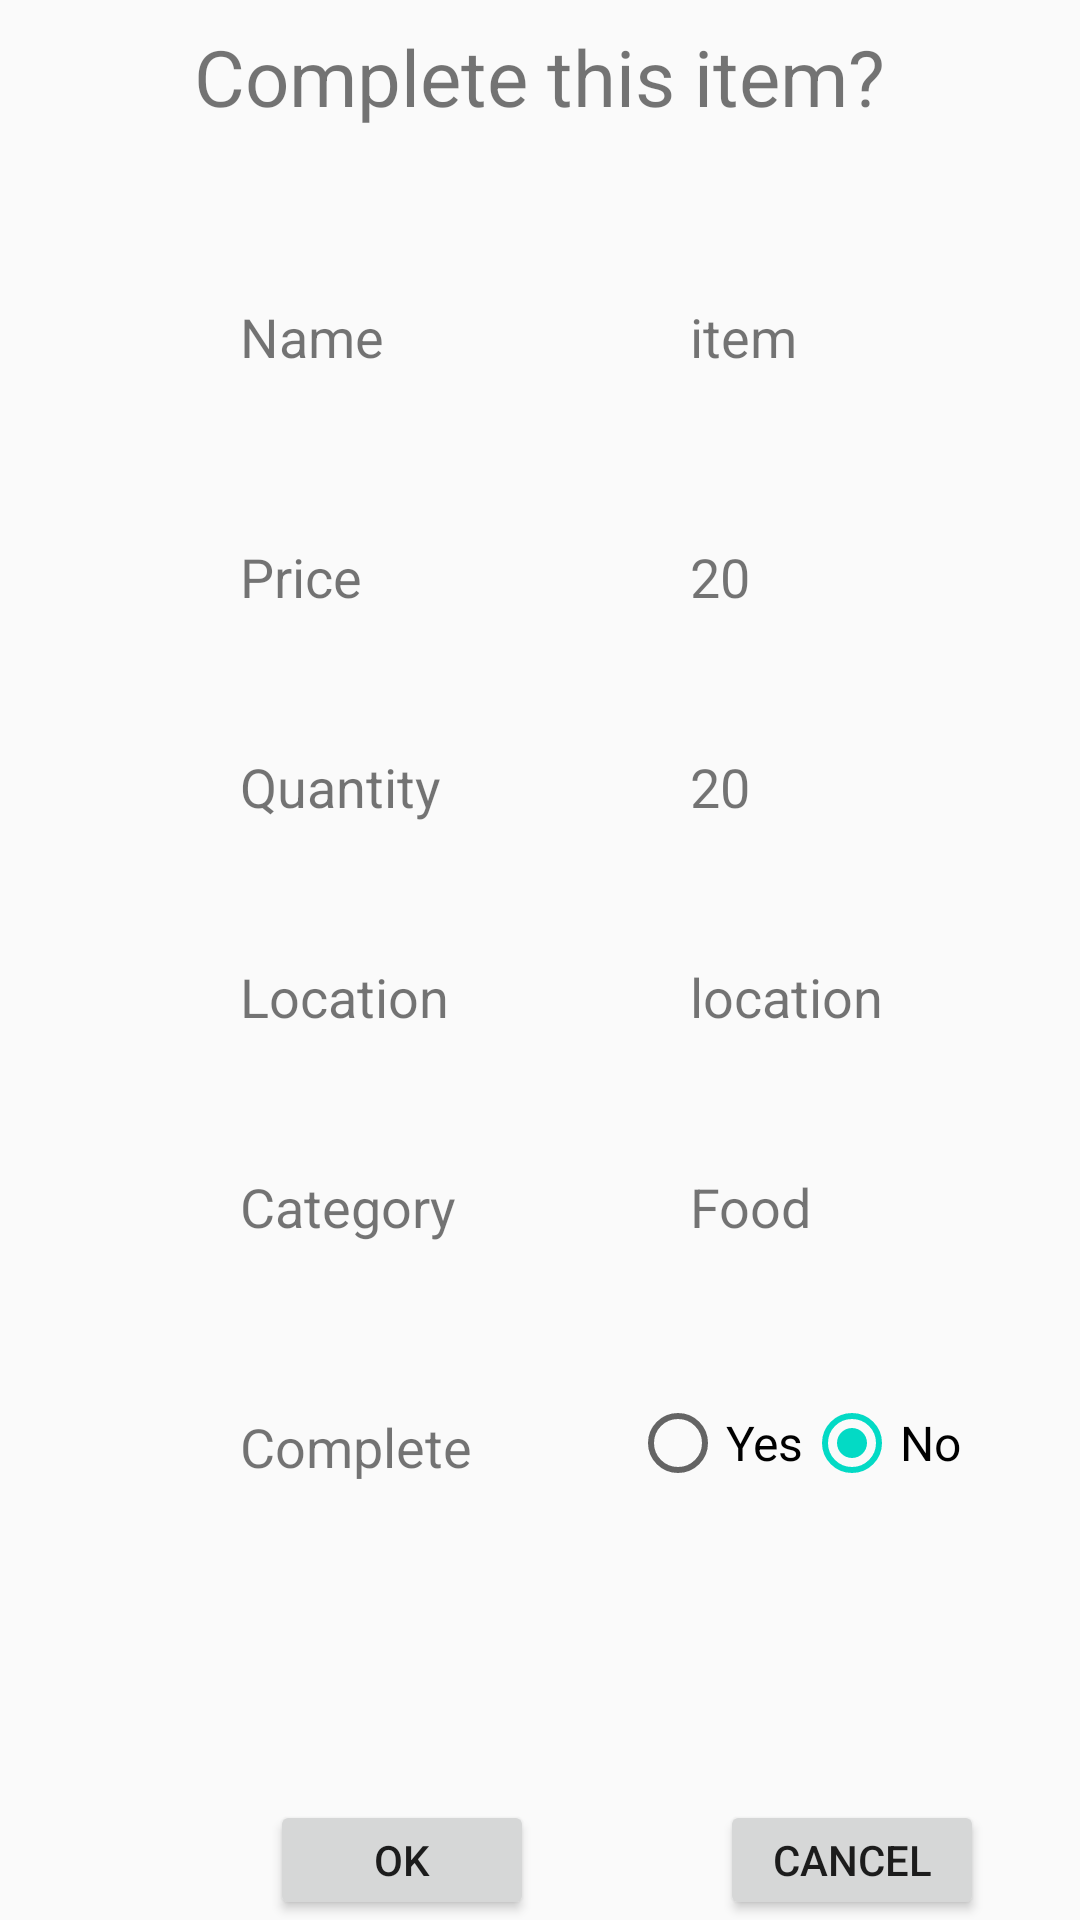

Here is an Android app screen rendered from its layout file. Give the layout XML and the strings, colors and styles it references.
<!-- AndroidManifest.xml: application theme AppTheme -->
<!-- res/layout/activity_complete_wish_item.xml -->
<?xml version="1.0" encoding="utf-8"?>
<RelativeLayout xmlns:android="http://schemas.android.com/apk/res/android"
    xmlns:tools="http://schemas.android.com/tools"
    android:layout_width="match_parent"
    android:layout_height="wrap_content"
    android:orientation="vertical"
    tools:context="comp5216.sydney.edu.au.a5216login.activity.AddListActivity">

    <LinearLayout
        android:layout_width="wrap_content"
        android:layout_height="wrap_content"
        android:layout_centerHorizontal="true">

        <TextView
            android:id="@+id/itemName"
            android:layout_width="wrap_content"
            android:layout_height="wrap_content"
            android:padding="8dp"
            android:text="Complete this item?"
            android:textSize="26dp" />

    </LinearLayout>


    <TextView
        android:id="@+id/textView"
        android:layout_width="wrap_content"
        android:layout_height="wrap_content"
        android:layout_marginStart="80dp"
        android:layout_marginTop="100dp"
        android:layout_marginEnd="25dp"
        android:textSize="18dp"
        android:text="Name " />

    <TextView
        android:id="@+id/ItemName"
        android:layout_width="wrap_content"
        android:layout_height="wrap_content"
        android:layout_marginStart="230dp"
        android:layout_marginTop="100dp"
        android:layout_marginEnd="25dp"
        android:text="item"
        android:textSize="18dp">

    </TextView>


    <TextView
        android:id="@+id/textView2"
        android:layout_width="wrap_content"
        android:layout_height="wrap_content"
        android:layout_marginStart="80dp"
        android:layout_marginTop="180dp"
        android:layout_marginEnd="25dp"
        android:textSize="18dp"
        android:text="Price" />


    <TextView
        android:id="@+id/ItemPrice"
        android:layout_width="wrap_content"
        android:layout_height="wrap_content"
        android:layout_marginStart="230dp"
        android:layout_marginTop="180dp"
        android:layout_marginEnd="25dp"
        android:textSize="18dp"
        android:text="20">

    </TextView>

    <TextView
        android:id="@+id/ItemQuantity"
        android:layout_width="wrap_content"
        android:layout_height="wrap_content"
        android:layout_marginStart="230dp"
        android:layout_marginTop="250dp"
        android:layout_marginEnd="60dp"
        android:textSize="18dp"
        android:text="20">

    </TextView>


    <TextView
        android:id="@+id/ItemLocation"
        android:layout_width="wrap_content"
        android:layout_height="wrap_content"
        android:layout_marginStart="230dp"
        android:layout_marginTop="320dp"
        android:layout_marginEnd="60dp"
        android:textSize="18dp"
        android:text="location">

    </TextView>

    <Button
        android:id="@+id/btnCreateItem"
        android:layout_width="wrap_content"
        android:layout_height="wrap_content"
        android:layout_below="@+id/etEditListName"
        android:layout_alignParentStart="true"
        android:layout_marginStart="90dp"
        android:layout_marginTop="600dp"
        android:onClick="onSubmit"
        android:text="OK" />

    <Button
        android:id="@+id/btnCancelCreate"
        android:layout_width="wrap_content"
        android:layout_height="wrap_content"
        android:layout_below="@+id/etEditListName"
        android:layout_marginStart="240dp"
        android:layout_marginTop="600dp"
        android:onClick="onCancel"
        android:text="Cancel" />


    <TextView
        android:id="@+id/textView3"
        android:layout_width="wrap_content"
        android:layout_height="wrap_content"
        android:layout_alignParentStart="true"
        android:layout_alignParentTop="true"
        android:layout_marginStart="80dp"
        android:layout_marginTop="250dp"
        android:layout_marginEnd="25dp"
        android:textSize="18dp"
        android:text="Quantity" />

    <TextView
        android:id="@+id/textView4"
        android:layout_width="wrap_content"
        android:layout_height="wrap_content"
        android:layout_alignParentStart="true"
        android:layout_alignParentTop="true"
        android:layout_marginStart="80dp"
        android:layout_marginTop="320dp"
        android:layout_marginEnd="25dp"
        android:textSize="18dp"
        android:text="Location " />

    <TextView
        android:id="@+id/spinner"
        android:layout_width="wrap_content"
        android:layout_height="wrap_content"
        android:layout_marginLeft="230dp"
        android:layout_marginTop="390dp"
        android:ems="10"
        android:textSize="18dp"
        android:text="Food">

    </TextView>

    <TextView
        android:id="@+id/textView5"
        android:layout_width="wrap_content"
        android:layout_height="wrap_content"
        android:layout_marginLeft="80dp"
        android:layout_marginTop="390dp"
        android:textSize="18dp"
        android:text="Category " />

    <TextView
        android:id="@+id/textView6"
        android:layout_width="wrap_content"
        android:layout_height="wrap_content"
        android:layout_marginLeft="80dp"
        android:layout_marginTop="470dp"
        android:text="Complete "
        android:textSize="18dp"
        />

    <RadioGroup
        android:id="@+id/rgList"
        android:layout_width="wrap_content"
        android:layout_height="wrap_content"
        android:layout_marginLeft="210dp"
        android:layout_marginTop="465dp"
        android:layout_weight="1"
        android:textSize="18dp"
        android:orientation="horizontal">

        <RadioButton
            android:id="@+id/radio0"
            android:layout_width="wrap_content"
            android:layout_height="wrap_content"
            android:textSize="16dp"
            android:text="Yes" />

        <RadioButton
            android:id="@+id/radio1"
            android:layout_width="wrap_content"
            android:layout_height="wrap_content"
            android:checked="true"
            android:textSize="16dp"
            android:text="No" />


    </RadioGroup>

</RelativeLayout>
<!-- resources referenced by this layout -->
<resources>
  <style name="AppTheme" parent="Theme.AppCompat.Light.DarkActionBar">
          
          <item name="colorPrimary">@color/colorPrimary</item>
          <item name="colorPrimaryDark">@color/colorPrimaryDark</item>
          <item name="colorAccent">@color/colorAccent</item>
      </style>
  <color name="colorPrimary">#6200EE</color>
  <color name="colorPrimaryDark">#3700B3</color>
  <color name="colorAccent">#03DAC5</color>
</resources>
